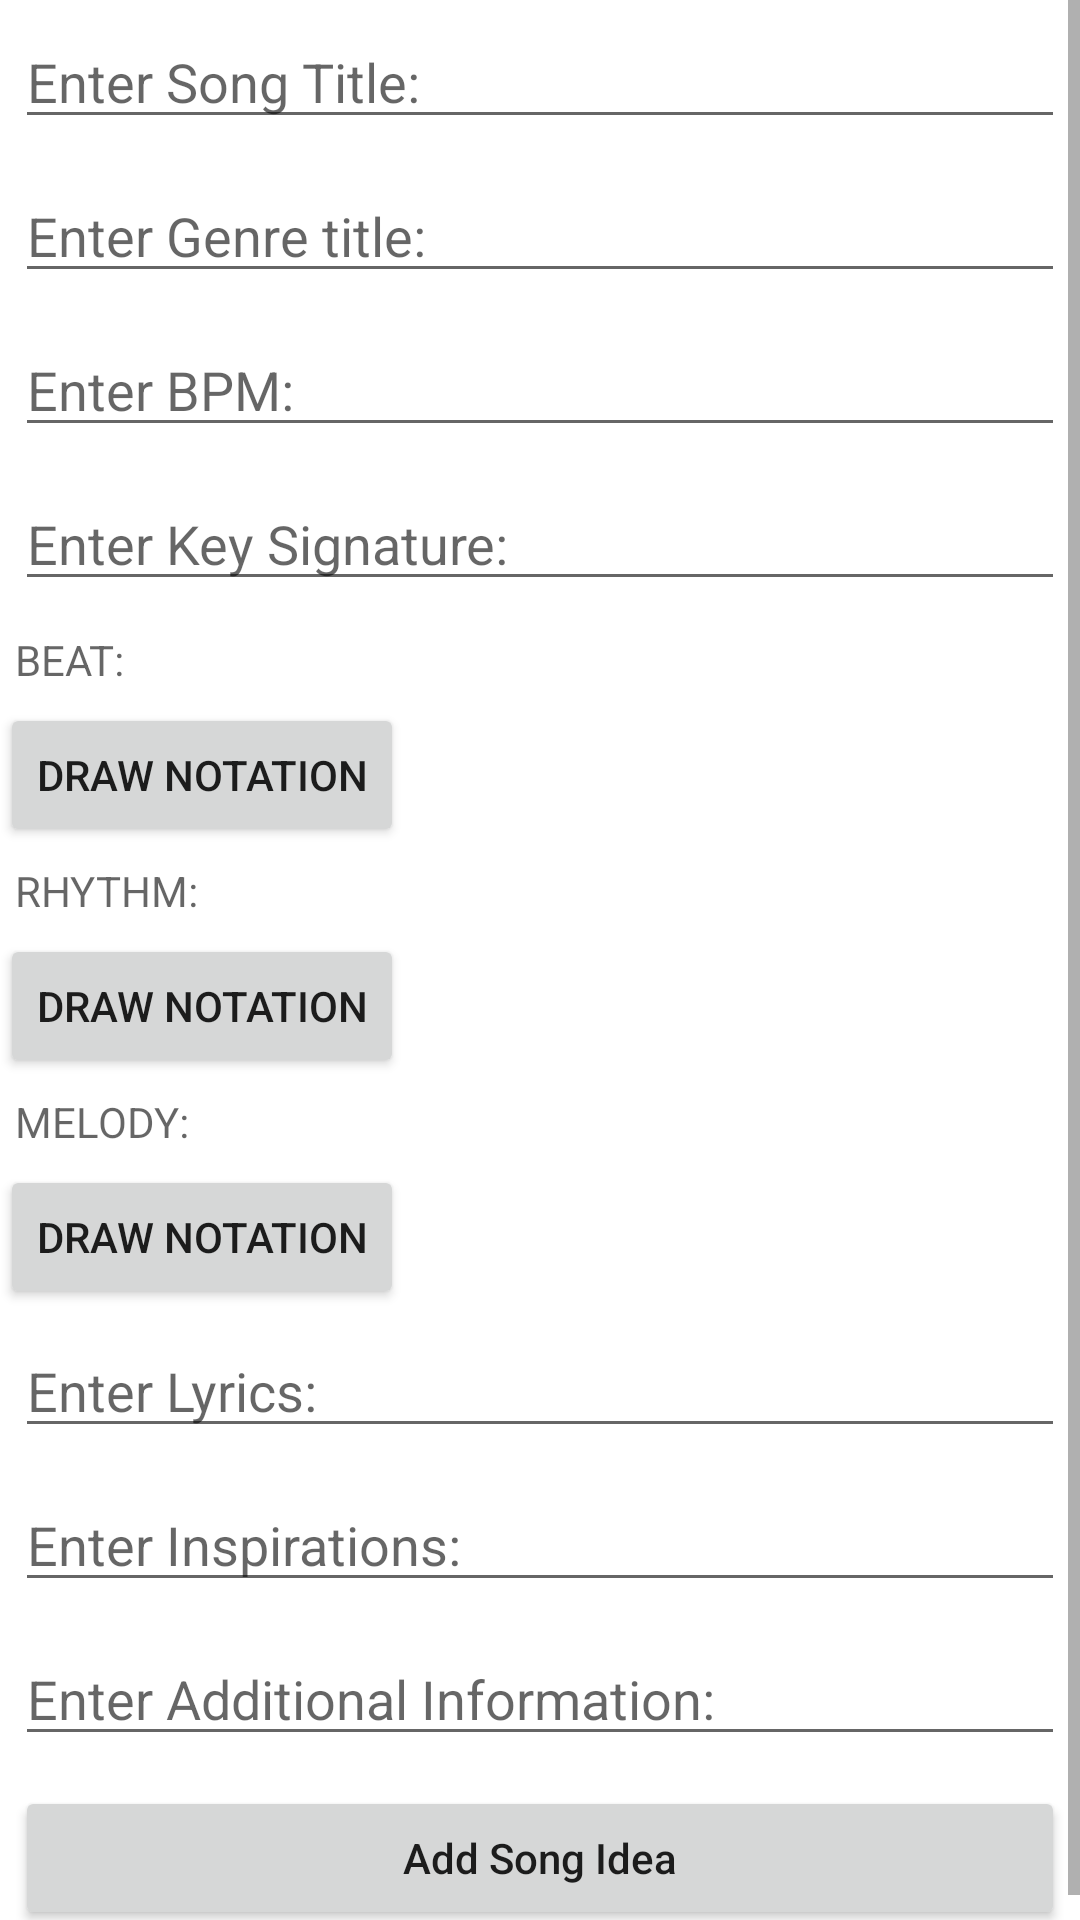

Produce the Android XML layout that renders to this screen, including the resource entries it uses.
<!-- AndroidManifest.xml: application theme Theme.MusicIdeation -->
<!-- res/layout/activity_song_properties.xml -->
<?xml version="1.0" encoding="utf-8"?>


<ScrollView xmlns:android="http://schemas.android.com/apk/res/android"
    xmlns:app="http://schemas.android.com/apk/res-auto"
    xmlns:tools="http://schemas.android.com/tools"
    android:layout_width="fill_parent"
    android:layout_height="wrap_content">

<LinearLayout
    android:layout_width="match_parent"
    android:layout_height="match_parent"
    android:orientation="vertical"
    tools:context=".SongProperties">


    <EditText

        android:id="@+id/editTitle"
        android:layout_width="match_parent"
        android:layout_height="wrap_content"
        android:layout_margin="5dp"
        android:hint="Enter Song Title:"/>

    <EditText

        android:id="@+id/editGenre"
        android:layout_width="match_parent"
        android:layout_height="wrap_content"
        android:layout_margin="5dp"
        android:hint="Enter Genre title:"/>

    <EditText

        android:id="@+id/editBPM"
        android:layout_width="match_parent"
        android:layout_height="wrap_content"
        android:layout_margin="5dp"
        android:hint="Enter BPM:"/>

    <EditText

        android:id="@+id/editKeySig"
        android:layout_below="@+id/editBPM"
        android:layout_width="match_parent"
        android:layout_height="wrap_content"
        android:layout_margin="5dp"
        android:hint="Enter Key Signature:"/>

    <TextView

        android:id="@+id/textBeat"
        android:layout_width="match_parent"
        android:layout_height="wrap_content"
        android:layout_margin="5dp"
        android:hint="BEAT:"/>

    <Button
        android:id="@+id/btNewBeatNotes"
        android:layout_width="wrap_content"
        android:layout_height="wrap_content"
        android:layout_alignParentBottom="true"
        android:layout_centerInParent="true"
        android:text="Draw Notation" />


    <TextView

        android:id="@+id/textRhythm"
        android:layout_width="match_parent"
        android:layout_height="wrap_content"
        android:layout_margin="5dp"
        android:hint="RHYTHM:"/>

    <Button
        android:id="@+id/btNewRhythmNotes"
        android:layout_width="wrap_content"
        android:layout_height="wrap_content"
        android:layout_alignParentBottom="true"
        android:layout_centerInParent="true"
        android:text="Draw Notation" />

    <TextView

        android:id="@+id/textMelody"
        android:layout_width="match_parent"
        android:layout_height="wrap_content"
        android:layout_margin="5dp"
        android:hint="MELODY:"/>

    <Button
        android:id="@+id/btNewMelodyNotes"
        android:layout_width="wrap_content"
        android:layout_height="wrap_content"
        android:layout_alignParentBottom="true"
        android:layout_centerInParent="true"
        android:text="Draw Notation" />

    <EditText

        android:id="@+id/editLyrics"
        android:layout_width="match_parent"
        android:layout_height="wrap_content"
        android:layout_margin="5dp"
        android:hint="Enter Lyrics:"/>

    <EditText

        android:id="@+id/editInspir"
        android:layout_width="match_parent"
        android:layout_height="wrap_content"
        android:layout_margin="5dp"
        android:hint="Enter Inspirations:"/>

    <EditText

        android:id="@+id/editAddInfo"
        android:layout_width="match_parent"
        android:layout_height="wrap_content"
        android:layout_margin="5dp"
        android:hint="Enter Additional Information:"/>

    <Button
        android:id="@+id/btAddIdea"
        android:layout_width="match_parent"
        android:layout_height="wrap_content"
        android:layout_margin="5dp"
        android:text="Add Song Idea"
        android:textAllCaps="false" />


    </LinearLayout>
</ScrollView>
<!-- resources referenced by this layout -->
<resources>
  <style name="Theme.MusicIdeation" parent="Theme.MaterialComponents.DayNight.DarkActionBar">
          
          <item name="colorPrimary">@color/purple_500</item>
          <item name="colorPrimaryVariant">@color/purple_700</item>
          <item name="colorOnPrimary">@color/white</item>
          
          <item name="colorSecondary">@color/teal_200</item>
          <item name="colorSecondaryVariant">@color/teal_700</item>
          <item name="colorOnSecondary">@color/black</item>
          
          <item name="android:statusBarColor" tools:targetApi="l">?attr/colorPrimaryVariant</item>
          
      </style>
  <!-- not gathered from this repository: default colours our renderer supplied (Android Studio template values) -->
  <color name="purple_500">#FF6200EE</color>
  <color name="purple_700">#FF3700B3</color>
  <color name="teal_200">#FF03DAC5</color>
  <color name="teal_700">#FF018786</color>
  <color name="black">#FF000000</color>
  <color name="white">#FFFFFFFF</color>
</resources>
